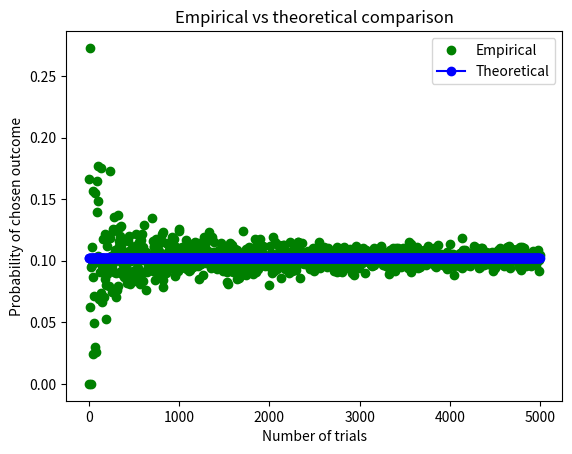

Reproduce this figure in Python.
import random
import math
import matplotlib.pyplot as plt
from collections import Counter


def room_assignment_empirical(number_of_rooms: int, number_of_people: int, assignment: list[int], num_trials: int) -> float:
    if len(assignment) != number_of_rooms or sum(assignment) != number_of_people:
        raise ValueError("Invalid input")
    successful_trials_count = 0
    for trial in range(num_trials):
        room_occupancy = []
        people_occupancy = random.choices(population=range(1, number_of_rooms+1), k=number_of_people)
        for room in range(1, number_of_rooms+1):
            people_in_room = people_occupancy.count(room)
            room_occupancy.append(people_in_room)
        if sorted(room_occupancy) == sorted(assignment):
            successful_trials_count += 1
    return successful_trials_count/num_trials

def room_assignment_theoretical(number_of_rooms: int, number_of_people: int, assignment: list[int]) -> float:
    if len(assignment) != number_of_rooms or sum(assignment) != number_of_people:
        raise ValueError("Invalid input")
    favorable_outcomes = 1 
    remaining_people = number_of_people
    remaining_assignment = assignment.copy()
    total_outcomes = number_of_rooms**number_of_people
    while True: #Assign all people with one fixed order
        favorable_outcomes *= math.comb(remaining_people, remaining_assignment[0])
        remaining_people -= remaining_assignment[0]
        remaining_assignment.pop(0)
        if remaining_assignment == []:
            break
    room_count_by_occupancy = dict(Counter(assignment))
    remaining_rooms = number_of_rooms
    for room_count in room_count_by_occupancy.values():
        favorable_outcomes *= math.comb(remaining_rooms, room_count)
        remaining_rooms -= room_count
    return favorable_outcomes/total_outcomes

def plot_theoretical_empirical(number_of_rooms: int, number_of_people: int, assignment: list[int], num_trials: int) -> None:
    theoretical_result = room_assignment_theoretical(number_of_rooms, number_of_people, assignment)
    trial_counts = list(range(1,num_trials+1,5))
    theoretical_probabilities = [theoretical_result]*len(trial_counts)
    empirical_probabilities = []
    for trial in range(1, num_trials+1,5):
        empirical_result = room_assignment_empirical(number_of_rooms, number_of_people, assignment, trial)
        empirical_probabilities.append(empirical_result)
    plt.plot(trial_counts, empirical_probabilities, label="Empirical", color="green", marker="o", linestyle="None")
    plt.plot(trial_counts, theoretical_probabilities, label="Theoretical", color="blue", marker="o", linestyle="-")
    plt.xlabel("Number of trials")
    plt.ylabel("Probability of chosen outcome")
    plt.title("Empirical vs theoretical comparison")
    plt.legend()
    plt.show()


if __name__ == "__main__":
    print(room_assignment_empirical(4,8,[3,3,1,1],10000))
    print(room_assignment_theoretical(4,8,[3,3,1,1]))
    plot_theoretical_empirical(4,8,[3,3,1,1],5000)
